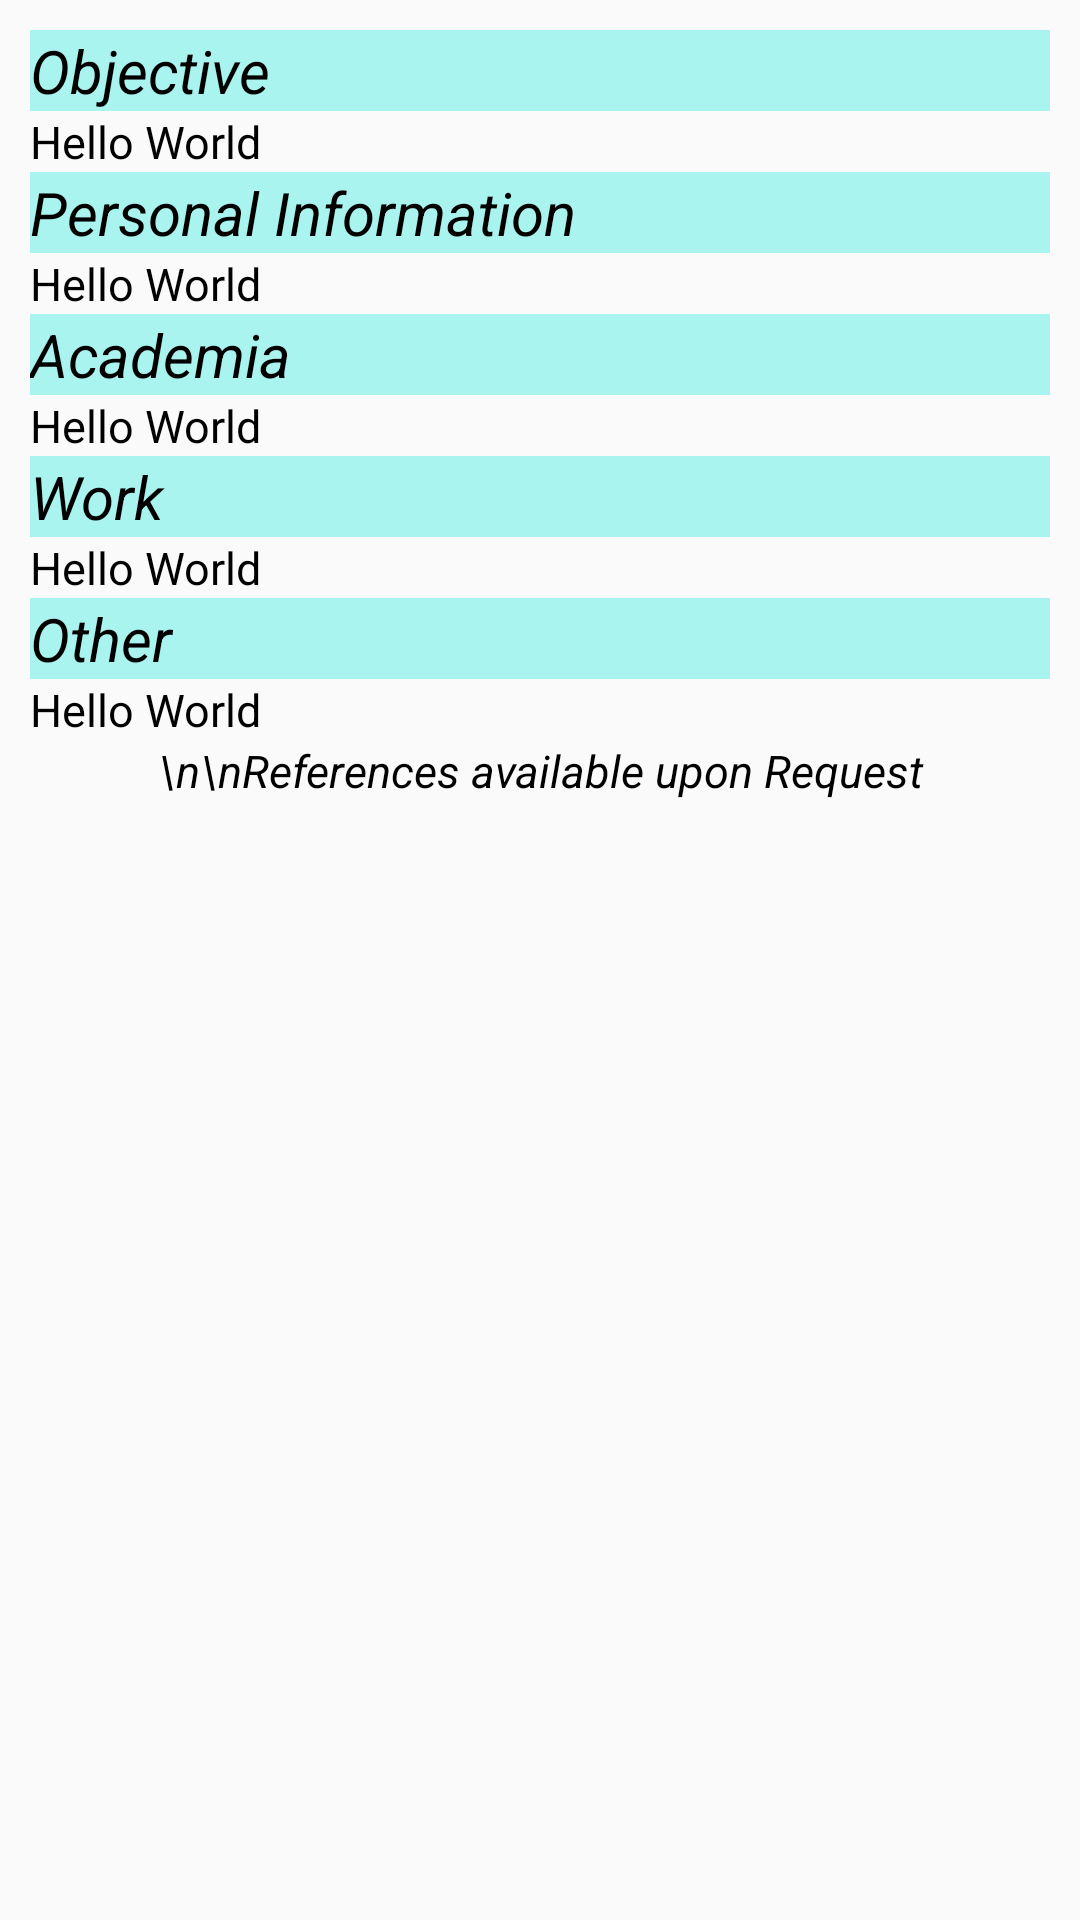

This screen was rendered from an Android layout file. Write that file and the resources it references.
<!-- AndroidManifest.xml: application theme AppTheme -->
<!-- res/layout/activity_resume_view.xml -->
<?xml version="1.0" encoding="utf-8"?>
<LinearLayout xmlns:android="http://schemas.android.com/apk/res/android"
    xmlns:app="http://schemas.android.com/apk/res-auto"
    xmlns:tools="http://schemas.android.com/tools"
    android:layout_width="match_parent"
    android:layout_height="match_parent"
    android:orientation="vertical"
    android:padding="10dp"
    tools:context="com.example.dell.resumebuilderdemo.ResumeViewActivity">

   <ScrollView
       android:layout_width="match_parent"
       android:layout_height="wrap_content">
       <TableLayout
           android:layout_width="match_parent"
           android:layout_height="wrap_content">
           <TextView
               android:layout_width="match_parent"
               android:layout_height="wrap_content"
               android:text="Objective"
               android:textColor="#000"
               android:textStyle="italic"
               android:textSize="20dp"
               android:background="#aaf4f0" />
           <TextView
               android:layout_width="match_parent"
               android:layout_height="wrap_content"
               android:text="Hello World"
               android:textColor="#000"
               android:textSize="15dp"
               android:id="@+id/resumeViewObj"/>
           <TextView
               android:layout_width="match_parent"
               android:layout_height="wrap_content"
               android:text="Personal Information"
               android:textColor="#000"
               android:textStyle="italic"
               android:textSize="20dp"
               android:background="#aaf4f0" />
           <TextView
               android:layout_width="match_parent"
               android:layout_height="wrap_content"
               android:textSize="15dp"
               android:textColor="#000"
               android:text="Hello World"
               android:id="@+id/resumeViewPer"/>

           <TextView
               android:layout_width="match_parent"
               android:layout_height="wrap_content"
               android:text="Academia"
               android:textColor="#000"
               android:textStyle="italic"
               android:textSize="20dp"
               android:background="#aaf4f0" />
           <TextView
               android:layout_width="match_parent"
               android:layout_height="wrap_content"
               android:text="Hello World"
               android:textColor="#000"
               android:textSize="15dp"
               android:id="@+id/resumeViewEdu"/>
           <TextView
               android:layout_width="match_parent"
               android:layout_height="wrap_content"
               android:text="Work"
               android:textColor="#000"
               android:textStyle="italic"
               android:textSize="20dp"
               android:background="#aaf4f0" />
           <TextView
               android:layout_width="match_parent"
               android:layout_height="wrap_content"
               android:text="Hello World"
               android:textSize="15dp"
               android:textColor="#000"
               android:id="@+id/resumeViewWork"/>
           <TextView
               android:layout_width="match_parent"
               android:layout_height="wrap_content"
               android:text="Other"
               android:textColor="#000"
               android:textStyle="italic"
               android:textSize="20dp"
               android:background="#aaf4f0" />
           <TextView
               android:layout_width="match_parent"
               android:layout_height="wrap_content"
               android:text="Hello World"
               android:textColor="#000"
               android:textSize="15dp"
               android:id="@+id/resumeViewOther"/>
           <TextView
               android:layout_width="wrap_content"
               android:layout_height="wrap_content"
               android:textSize="15dp"
               android:text="\n\nReferences available upon Request"
               android:textColor="#000"
               android:layout_gravity="center"
               android:textAlignment="center"
               android:textStyle="italic"/>
       </TableLayout>
   </ScrollView>
</LinearLayout>
<!-- resources referenced by this layout -->
<resources>
  <style name="AppTheme" parent="Theme.AppCompat.Light.DarkActionBar">
          
          <item name="colorPrimary">@color/colorPrimary</item>
          <item name="colorPrimaryDark">@color/colorPrimaryDark</item>
          <item name="colorAccent">@color/colorAccent</item>
      </style>
  <!-- not gathered from this repository: default colours our renderer supplied (Android Studio template values) -->
  <color name="colorPrimary">#FF6200EE</color>
  <color name="colorPrimaryDark">#FF3700B3</color>
  <color name="colorAccent">#FF03DAC5</color>
</resources>
